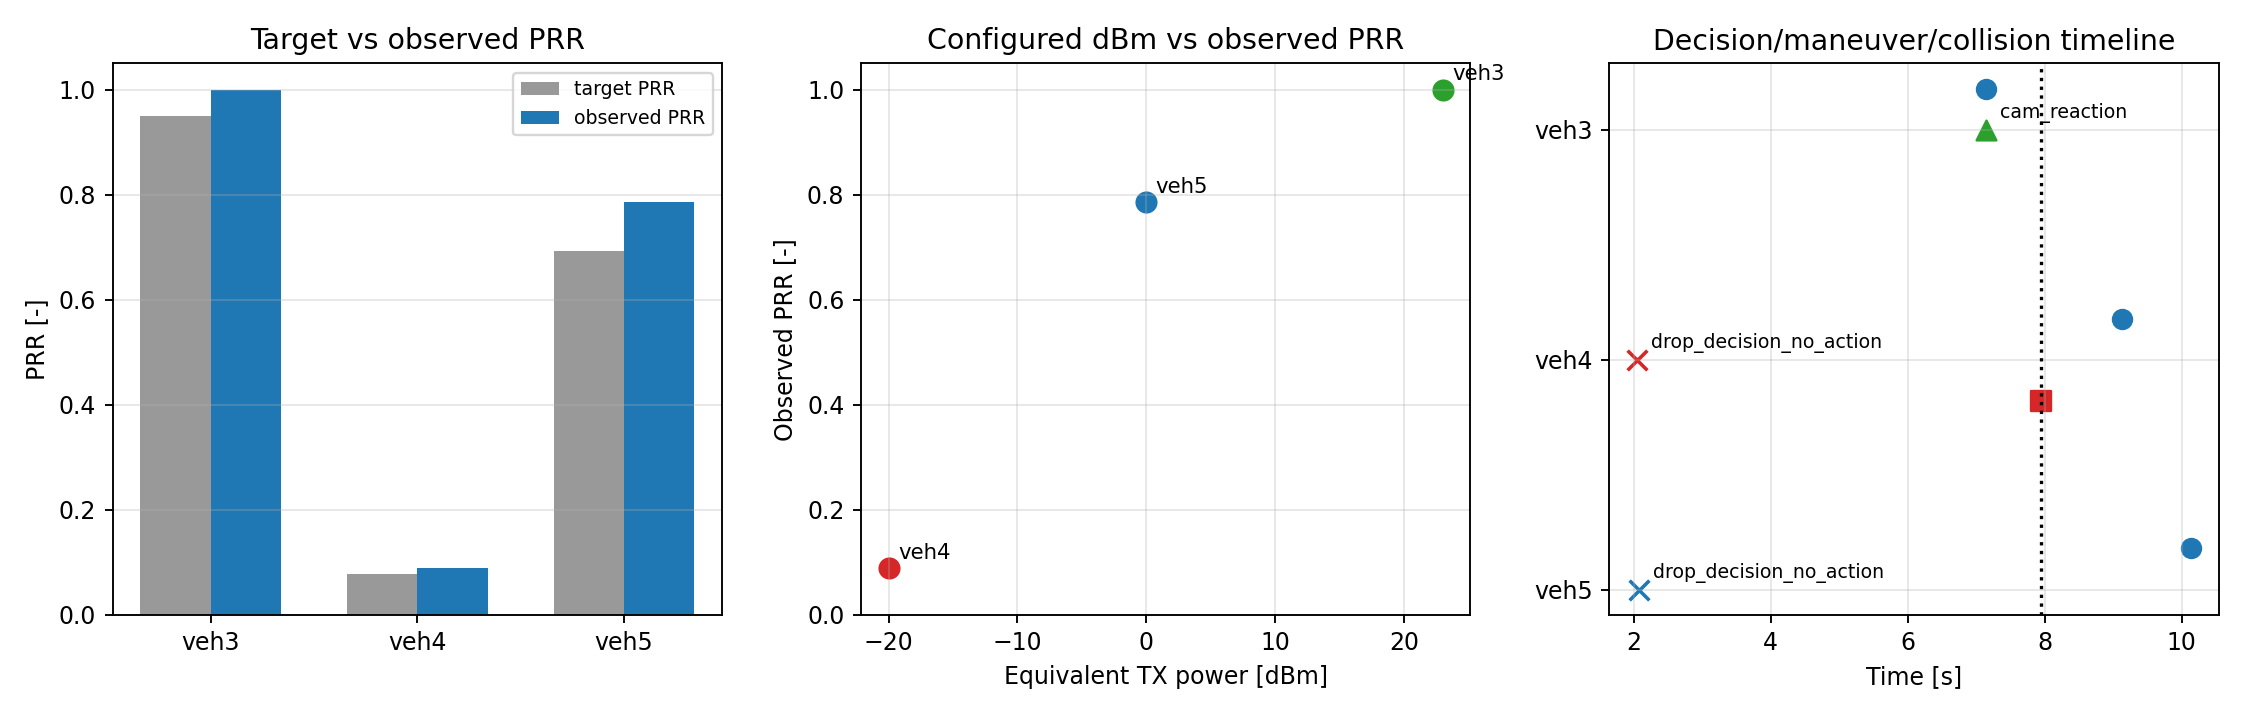

The table this chart was drawn from, first rows:
vehicle_id, equiv_tx_power_dbm, target_prr, observed_prr, prr_error_observed_minus_target, configured_rx_drop_prob_phy_cam, first_decision_event, first_decision_time_s, first_lane_change_s, in_collision_xml
veh3, 23, 0.9500, 1, 0.0500, 0.000000, cam_reaction, 7.144, 7.144, 0
veh4, -20, 0.0770, 0.0893, 0.0123, 0.9189, drop_decision_no_action, 2.044, 9.134, 1
veh5, 0.0000, 0.6930, 0.7857, 0.0927, 0.2705, drop_decision_no_action, 2.074, 10.13, 0
